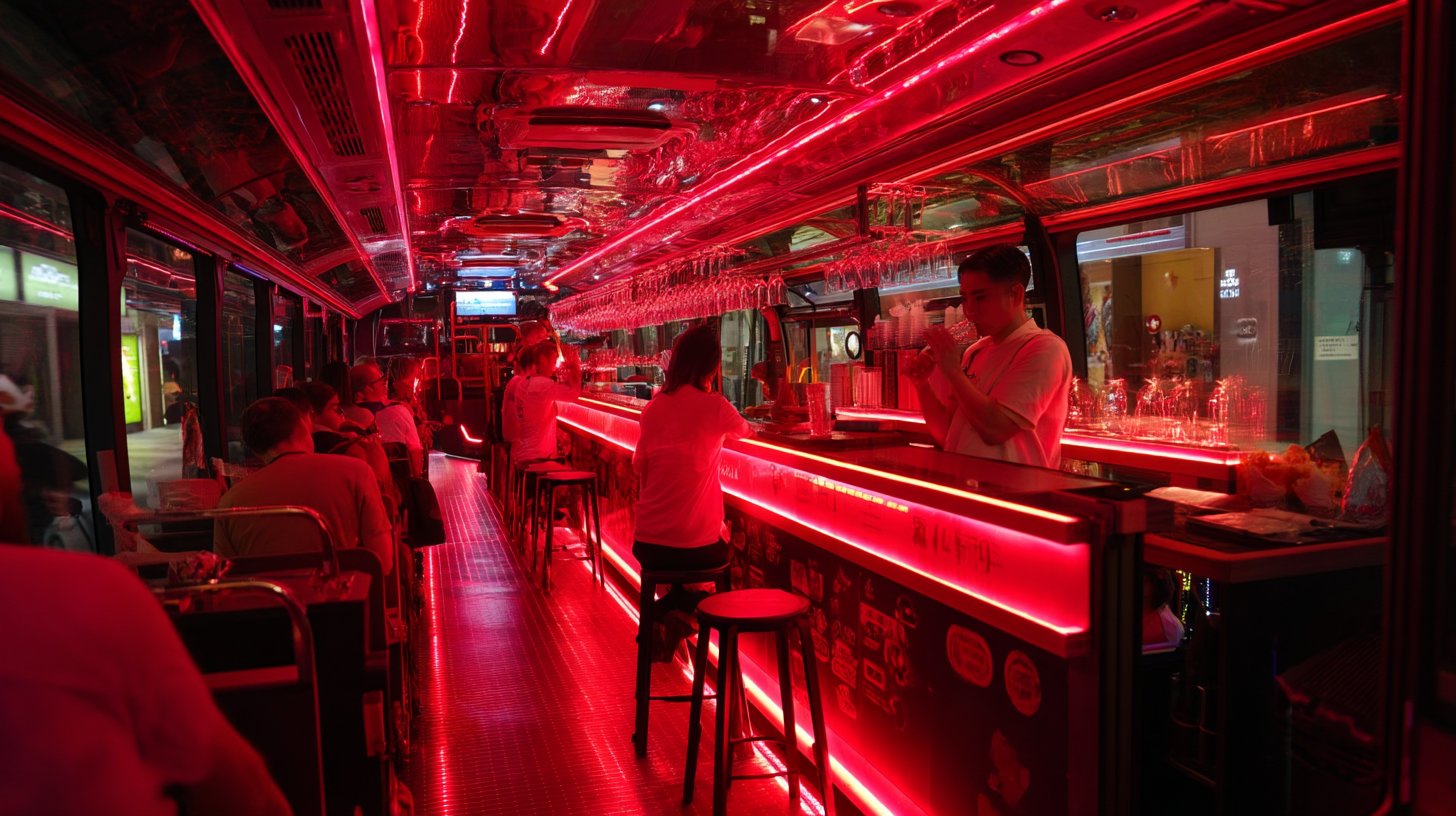
Generation parameters embedded in this image by Midjourney (PNG 'Description' text chunk):
Inside the mobile bus bar, Full of fans, A scene of raising a glass to revelry, lively, Red neon atmosphere, Real photos, Ultra clear, Modern trendy city, 4k --ar 16:9 --raw --v 7 Job ID: 944f61cd-9011-4bc5-8ca1-185ad58ac046